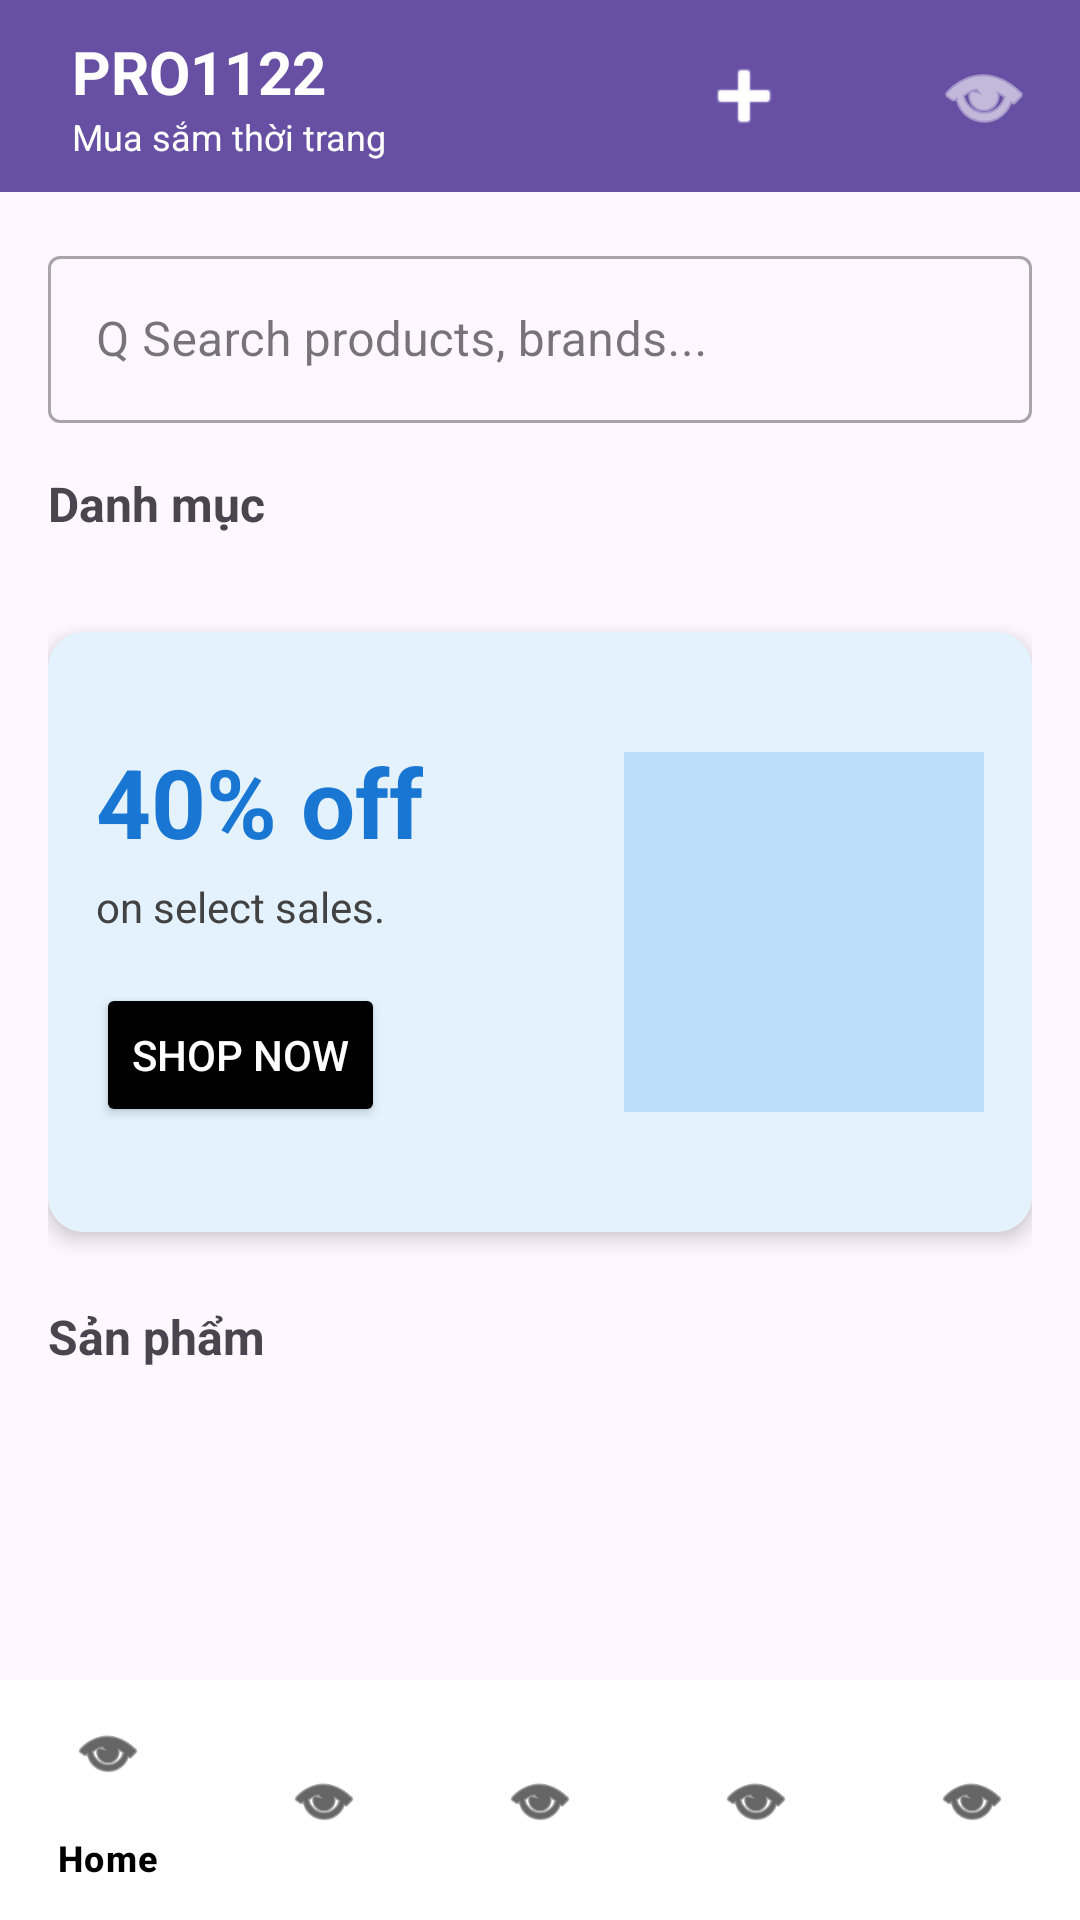

Reconstruct the res/layout file that produces this screen, plus the resources it refers to.
<!-- AndroidManifest.xml: application theme Theme.DA1 -->
<!-- res/layout/activity_home.xml -->
<?xml version="1.0" encoding="utf-8"?>
<androidx.coordinatorlayout.widget.CoordinatorLayout xmlns:android="http://schemas.android.com/apk/res/android"
    xmlns:app="http://schemas.android.com/apk/res-auto"
    xmlns:tools="http://schemas.android.com/tools"
    android:layout_width="match_parent"
    android:layout_height="match_parent"
    tools:context=".HomeActivity">

    <com.google.android.material.appbar.AppBarLayout
        android:layout_width="match_parent"
        android:layout_height="wrap_content"
        android:theme="@style/ThemeOverlay.AppCompat.Dark.ActionBar">

        <androidx.appcompat.widget.Toolbar
            android:id="@+id/toolbar"
            android:layout_width="match_parent"
            android:layout_height="?attr/actionBarSize"
            android:background="?attr/colorPrimary"
            app:popupTheme="@style/ThemeOverlay.AppCompat.Light">

            <LinearLayout
                android:layout_width="match_parent"
                android:layout_height="wrap_content"
                android:orientation="vertical"
                android:padding="8dp">

                <TextView
                    android:layout_width="wrap_content"
                    android:layout_height="wrap_content"
                    android:text="PRO1122"
                    android:textColor="@android:color/white"
                    android:textSize="20sp"
                    android:textStyle="bold" />

                <TextView
                    android:layout_width="wrap_content"
                    android:layout_height="wrap_content"
                    android:text="Mua sắm thời trang"
                    android:textColor="@android:color/white"
                    android:textSize="12sp" />

            </LinearLayout>

            <ImageView
                android:id="@+id/ivCart"
                android:layout_width="32dp"
                android:layout_height="32dp"
                android:layout_gravity="end|center_vertical"
                android:layout_marginEnd="16dp"
                android:src="@android:drawable/ic_menu_view"
                android:tint="@android:color/white" />

            <ImageButton
                android:id="@+id/btnAddProduct"
                android:layout_width="32dp"
                android:layout_height="32dp"
                android:layout_gravity="end|center_vertical"
                android:layout_marginEnd="48dp"
                android:background="?attr/selectableItemBackgroundBorderless"
                android:src="@android:drawable/ic_input_add"
                android:tint="@android:color/white"
                android:contentDescription="Thêm sản phẩm" />

        </androidx.appcompat.widget.Toolbar>

    </com.google.android.material.appbar.AppBarLayout>

    <androidx.core.widget.NestedScrollView
        android:layout_width="match_parent"
        android:layout_height="match_parent"
        app:layout_behavior="@string/appbar_scrolling_view_behavior">

        <LinearLayout
            android:layout_width="match_parent"
            android:layout_height="wrap_content"
            android:orientation="vertical"
            android:padding="16dp">

            <com.google.android.material.textfield.TextInputLayout
                android:layout_width="match_parent"
                android:layout_height="wrap_content"
                android:hint="Q Search products, brands..."
                style="@style/Widget.MaterialComponents.TextInputLayout.OutlinedBox">

                <com.google.android.material.textfield.TextInputEditText
                    android:id="@+id/etSearch"
                    android:layout_width="match_parent"
                    android:layout_height="wrap_content"
                    android:inputType="text" />

            </com.google.android.material.textfield.TextInputLayout>

            <TextView
                android:layout_width="wrap_content"
                android:layout_height="wrap_content"
                android:layout_marginTop="16dp"
                android:text="Danh mục"
                android:textSize="16sp"
                android:textStyle="bold" />

            <androidx.recyclerview.widget.RecyclerView
                android:id="@+id/recyclerViewCategories"
                android:layout_width="match_parent"
                android:layout_height="wrap_content"
                android:layout_marginTop="8dp"
                android:orientation="horizontal" />

            
            <androidx.cardview.widget.CardView
                android:layout_width="match_parent"
                android:layout_height="200dp"
                android:layout_marginTop="24dp"
                app:cardCornerRadius="12dp"
                app:cardElevation="4dp">

                <RelativeLayout
                    android:layout_width="match_parent"
                    android:layout_height="match_parent"
                    android:background="#E3F2FD"
                    android:padding="16dp">

                    <LinearLayout
                        android:layout_width="wrap_content"
                        android:layout_height="wrap_content"
                        android:orientation="vertical"
                        android:layout_centerVertical="true">

                        <TextView
                            android:layout_width="wrap_content"
                            android:layout_height="wrap_content"
                            android:text="40% off"
                            android:textSize="32sp"
                            android:textStyle="bold"
                            android:textColor="#1976D2" />

                        <TextView
                            android:layout_width="wrap_content"
                            android:layout_height="wrap_content"
                            android:layout_marginTop="4dp"
                            android:text="on select sales."
                            android:textSize="14sp"
                            android:textColor="#424242" />

                        <Button
                            android:id="@+id/btnShopNow"
                            android:layout_width="wrap_content"
                            android:layout_height="wrap_content"
                            android:layout_marginTop="16dp"
                            android:backgroundTint="#000000"
                            android:text="Shop Now"
                            android:textColor="@android:color/white" />

                    </LinearLayout>

                    <ImageView
                        android:layout_width="120dp"
                        android:layout_height="120dp"
                        android:layout_alignParentEnd="true"
                        android:layout_centerVertical="true"
                        android:background="#BBDEFB"
                        android:contentDescription="Banner image"
                        android:scaleType="centerCrop" />

                </RelativeLayout>

            </androidx.cardview.widget.CardView>

            <TextView
                android:layout_width="wrap_content"
                android:layout_height="wrap_content"
                android:layout_marginTop="24dp"
                android:text="Sản phẩm"
                android:textSize="16sp"
                android:textStyle="bold" />

            <androidx.recyclerview.widget.RecyclerView
                android:id="@+id/recyclerViewProducts"
                android:layout_width="match_parent"
                android:layout_height="wrap_content"
                android:layout_marginTop="8dp"
                android:layout_marginBottom="80dp" />

        </LinearLayout>

    </androidx.core.widget.NestedScrollView>

    <com.google.android.material.bottomnavigation.BottomNavigationView
        android:id="@+id/bottomNavigation"
        android:layout_width="match_parent"
        android:layout_height="wrap_content"
        android:layout_gravity="bottom"
        android:background="@android:color/white"
        app:itemIconTint="@android:color/black"
        app:itemTextColor="@android:color/black"
        app:menu="@menu/bottom_navigation" />

</androidx.coordinatorlayout.widget.CoordinatorLayout>
<!-- resources referenced by this layout -->
<resources>
  <style name="Theme.DA1" parent="Base.Theme.DA1" />
  <style name="Base.Theme.DA1" parent="Theme.Material3.DayNight.NoActionBar">
          
          
      </style>
</resources>
